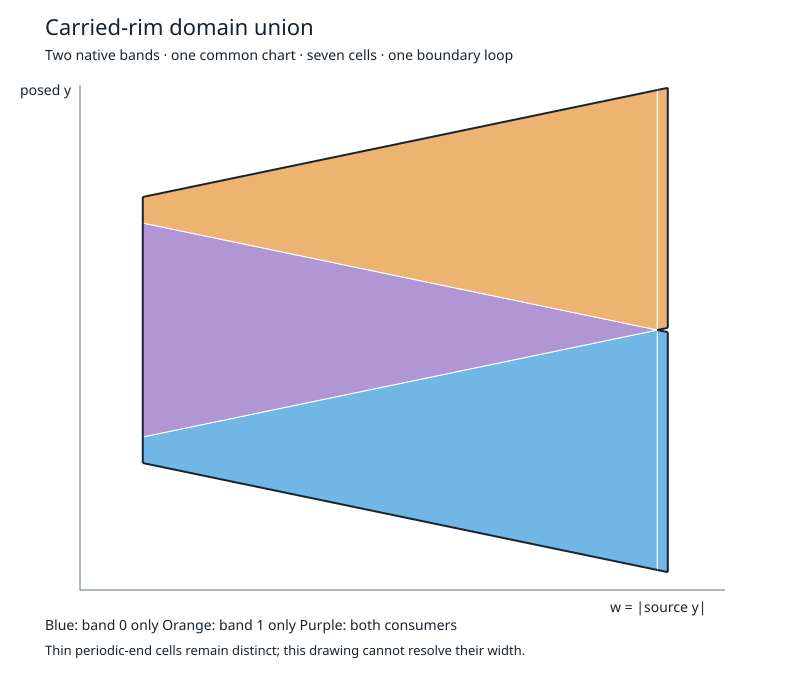

Values plotted in this chart, from the file beside it:
kind	id	data
vertex	0	[0.06279051952931337, -0.554378185029208…
vertex	1	[0.06279051952931337, -0.445621814970791…
vertex	2	[0.06279051952931337, 0.4456218149707917…
vertex	3	[0.06279051952931337, 0.5543781850292082…
vertex	4	[0.06279051952931368, -0.554378185029208…
vertex	5	[0.06279051952931368, -0.445621814970791…
vertex	6	[0.06279051952931368, 0.4456218149707914…
vertex	7	[0.06279051952931368, 0.5543781850292085…
vertex	8	[0.5773502691896257, -0.9999999999999999…
vertex	9	[0.5773502691896257, -8.271806125530277e…
vertex	10	[0.5773502691896257, 0.9999999999999999]…
vertex	11	[0.5877852522924731, -1.0090369604551273…
vertex	12	[0.5877852522924731, -0.0090369604551272…
vertex	13	[0.5877852522924731, 0.00903696045512725…
vertex	14	[0.5877852522924731, 1.0090369604551273]…
vertex	15	[0.5877852522924732, -1.0090369604551273…
vertex	16	[0.5877852522924732, -0.0090369604551273…
vertex	17	[0.5877852522924732, 0.00903696045512730…
vertex	18	[0.5877852522924732, 1.0090369604551273]…
edge	0	Line(3) vertices=[0, 4] uses=[Use { cell…
edge	1	Cut(1) vertices=[4, 5] uses=[Use { cell:…
edge	2	Cut(1) vertices=[5, 6] uses=[Use { cell:…
edge	3	Line(2) vertices=[2, 6] uses=[Use { cell…
edge	4	Cut(0) vertices=[1, 2] uses=[Use { cell:…
edge	5	Cut(0) vertices=[0, 1] uses=[Use { cell:…
edge	6	Line(3) vertices=[4, 8] uses=[Use { cell…
edge	7	Cut(2) vertices=[8, 9] uses=[Use { cell:…
edge	8	Line(1) vertices=[5, 9] uses=[Use { cell…
edge	9	Line(2) vertices=[6, 9] uses=[Use { cell…
edge	10	Cut(2) vertices=[9, 10] uses=[Use { cell…
edge	11	Line(0) vertices=[7, 10] uses=[Use { cel…
edge	12	Cut(1) vertices=[6, 7] uses=[Use { cell:…
edge	13	Line(3) vertices=[8, 11] uses=[Use { cel…
edge	14	Cut(3) vertices=[11, 12] uses=[Use { cel…
edge	15	Line(2) vertices=[9, 12] uses=[Use { cel…
edge	16	Line(1) vertices=[9, 13] uses=[Use { cel…
edge	17	Cut(3) vertices=[13, 14] uses=[Use { cel…
edge	18	Line(0) vertices=[10, 14] uses=[Use { ce…
edge	19	Line(1) vertices=[13, 17] uses=[Use { ce…
edge	20	Cut(4) vertices=[17, 18] uses=[Use { cel…
edge	21	Line(0) vertices=[14, 18] uses=[Use { ce…
cell	0	consumers=[0] edges=[(0, true), (1, true…
map	0:0	band=0 native=[0.01000000010928134, 0.00…
cell	1	consumers=[0] edges=[(6, true), (7, true…
map	1:0	band=0 native=[0.0518532835821109, -0.18…
cell	2	consumers=[0, 1] edges=[(8, true), (9, f…
map	2:0	band=0 native=[0.051853283582043885, 0.3…
map	2:1	band=1 native=[0.948146716417956, -0.309…
cell	3	consumers=[1] edges=[(9, true), (10, tru…
map	3:1	band=1 native=[0.9481467164178892, 0.186…
cell	4	consumers=[0] edges=[(13, true), (14, tr…
map	4:0	band=0 native=[0.09897596849190259, 0.07…
cell	5	consumers=[1] edges=[(16, true), (17, tr…
map	5:1	band=1 native=[0.9010240315080974, -0.07…
cell	6	consumers=[1] edges=[(19, true), (20, tr…
map	6:1	band=1 native=[0.9000000000041971, -0.07…
boundary	0	[(0, true), (6, true), (13, true), (14, …
